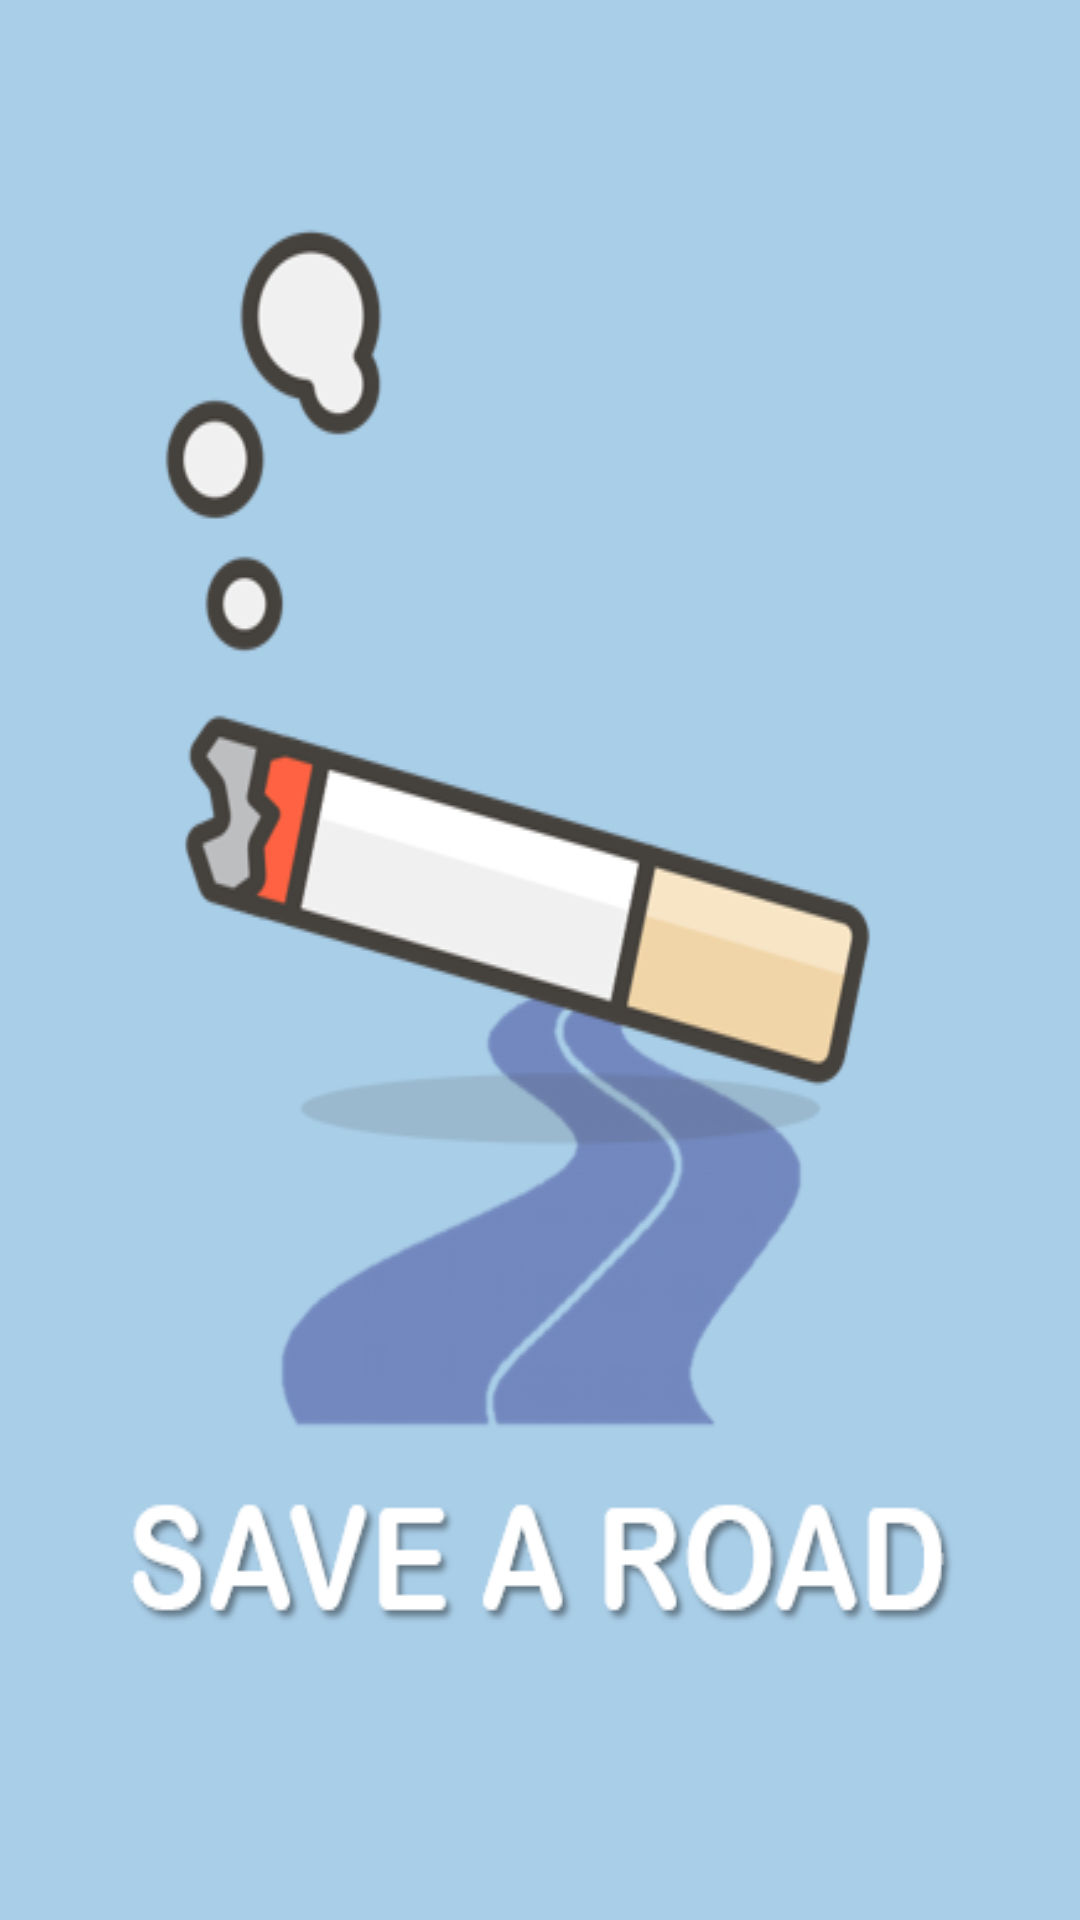

Write the Android layout XML for this screen, with the resource values it uses.
<!-- AndroidManifest.xml: application theme AppTheme -->
<!-- res/layout/activity_loading.xml -->
<?xml version="1.0" encoding="utf-8"?>
<androidx.constraintlayout.widget.ConstraintLayout
    xmlns:android="http://schemas.android.com/apk/res/android"
    xmlns:app="http://schemas.android.com/apk/res-auto"
    xmlns:tools="http://schemas.android.com/tools"
    android:layout_width="match_parent"
    android:layout_height="match_parent"
    android:background="@color/colorLogoBackgroud"
    >

    <ImageView
        android:id="@+id/logo"
        android:layout_width="wrap_content"
        android:layout_height="wrap_content"
        android:background="@drawable/logo"
        android:visibility="visible"
        app:layout_constraintLeft_toLeftOf="parent"
        app:layout_constraintRight_toRightOf="parent"
        app:layout_constraintTop_toTopOf="parent"
        app:layout_constraintBottom_toBottomOf="parent"
        tools:ignore="ContentDescription"
        tools:visibility="visible" />
</androidx.constraintlayout.widget.ConstraintLayout>
<!-- resources referenced by this layout -->
<resources>
  <color name="colorLogoBackgroud">#A9CEE8</color>
  <!-- drawable logo: png bitmap (drawable, 42470 bytes) -->
  <style name="AppTheme" parent="Theme.AppCompat.Light.DarkActionBar">
          
          <item name="colorPrimary">@color/colorLogoBackgroud</item>
          <item name="colorPrimaryDark">@color/colorPrimaryDark</item>
          <item name="colorAccent">@color/colorAccent</item>
      </style>
  <color name="colorPrimaryDark">#00574B</color>
  <color name="colorAccent">#D81B60</color>
</resources>
